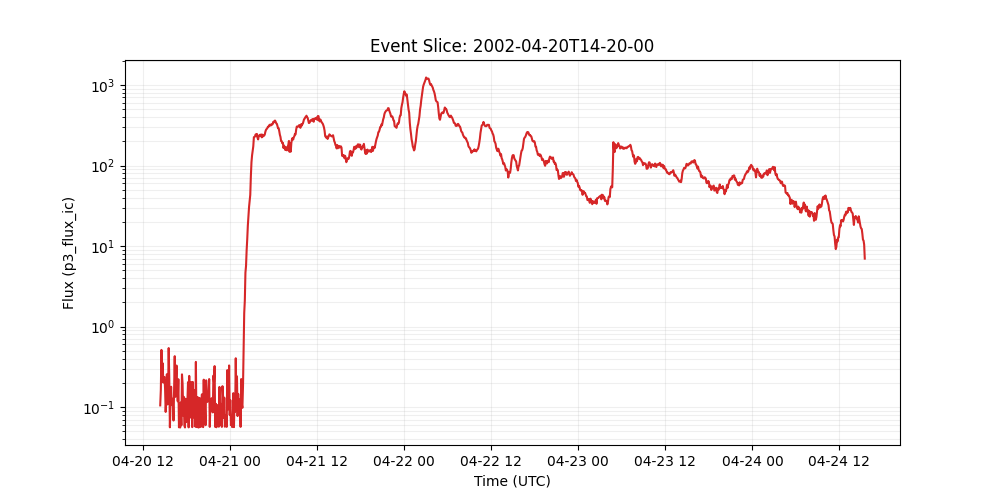

The file beside this chart, header and first rows:
time_tag, p3_flux_ic
2002-04-20 14:20:00, 0.105
2002-04-20 14:25:00, 0.163
2002-04-20 14:30:00, 0.513
2002-04-20 14:35:00, 0.239
2002-04-20 14:40:00, 0.351
2002-04-20 14:45:00, 0.202
2002-04-20 14:50:00, 0.232
2002-04-20 14:55:00, 0.237
2002-04-20 15:00:00, 0.172
2002-04-20 15:05:00, 0.0871
2002-04-20 15:10:00, 0.122
2002-04-20 15:15:00, 0.256
2002-04-20 15:20:00, 0.108
2002-04-20 15:25:00, 0.159
2002-04-20 15:30:00, 0.541
2002-04-20 15:35:00, 0.22
2002-04-20 15:40:00, 0.0561
2002-04-20 15:45:00, 0.109
2002-04-20 15:50:00, 0.179
2002-04-20 15:55:00, 0.106
2002-04-20 16:00:00, 0.127
2002-04-20 16:05:00, 0.11
2002-04-20 16:10:00, 0.0681
2002-04-20 16:15:00, 0.18
2002-04-20 16:20:00, 0.429
2002-04-20 16:25:00, 0.134
2002-04-20 16:30:00, 0.232
2002-04-20 16:35:00, 0.328
2002-04-20 16:40:00, 0.18
2002-04-20 16:45:00, 0.118
2002-04-20 16:50:00, 0.222
2002-04-20 16:55:00, 0.0561
2002-04-20 17:00:00, 0.0689
2002-04-20 17:05:00, 0.0558
2002-04-20 17:10:00, 0.114
2002-04-20 17:15:00, 0.0594
2002-04-20 17:20:00, 0.255
2002-04-20 17:25:00, 0.195
2002-04-20 17:30:00, 0.0785
2002-04-20 17:35:00, 0.134
2002-04-20 17:40:00, 0.0587
2002-04-20 17:45:00, 0.0558
2002-04-20 17:50:00, 0.127
2002-04-20 17:55:00, 0.0653
2002-04-20 18:00:00, 0.0834
2002-04-20 18:05:00, 0.119
2002-04-20 18:10:00, 0.204
2002-04-20 18:15:00, 0.056
2002-04-20 18:20:00, 0.244
2002-04-20 18:25:00, 0.0735
2002-04-20 18:30:00, 0.205
2002-04-20 18:35:00, 0.203
2002-04-20 18:40:00, 0.204
2002-04-20 18:45:00, 0.0564
2002-04-20 18:50:00, 0.205
2002-04-20 18:55:00, 0.0745
2002-04-20 19:00:00, 0.0805
2002-04-20 19:05:00, 0.162
2002-04-20 19:10:00, 0.0574
2002-04-20 19:15:00, 0.364
... 1,107 more rows
